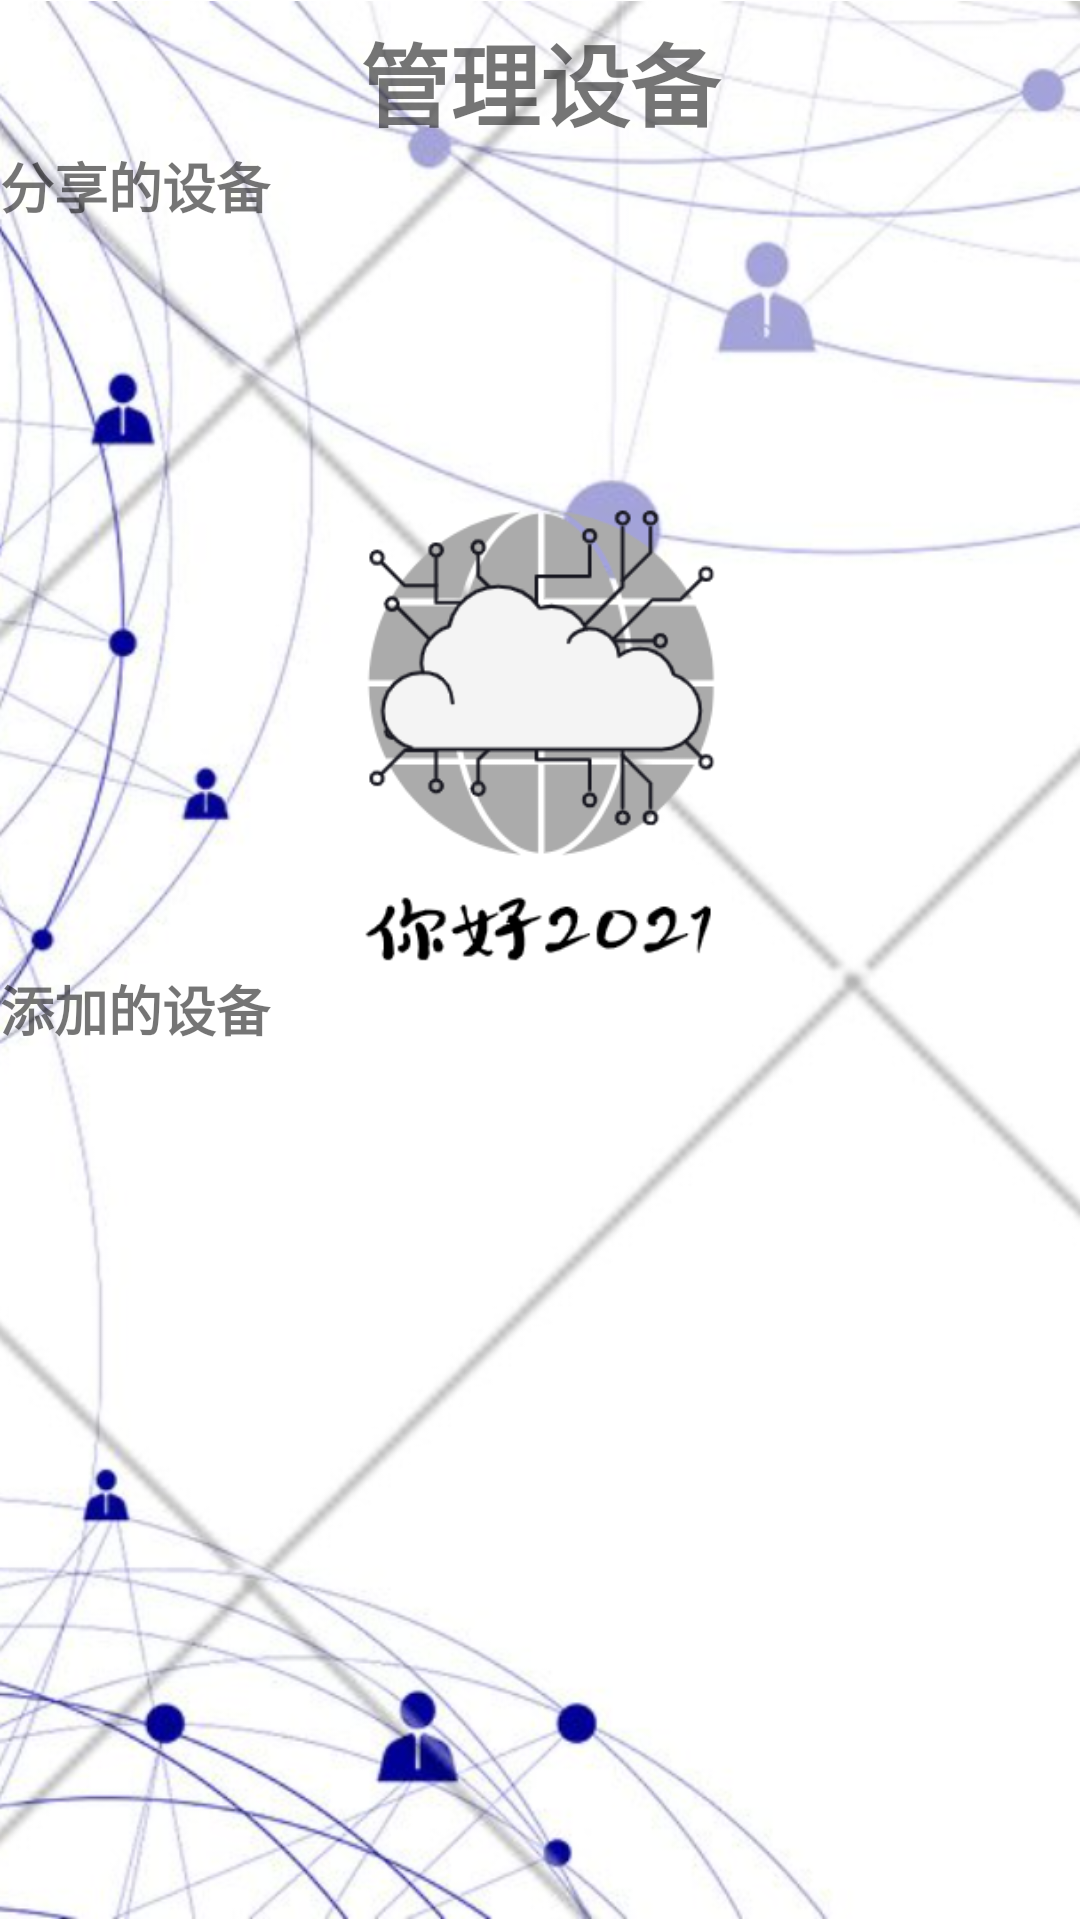

Layout XML and referenced resources for this Android screen:
<!-- AndroidManifest.xml: application theme Theme.Shared_IoT_Client -->
<!-- res/layout/activity_manage__dev.xml -->
<?xml version="1.0" encoding="utf-8"?>
<RelativeLayout xmlns:android="http://schemas.android.com/apk/res/android"
    xmlns:app="http://schemas.android.com/apk/res-auto"
    xmlns:tools="http://schemas.android.com/tools"
    android:layout_width="match_parent"
    android:layout_height="match_parent"
    tools:context=".Manage_DevActivity">

    <ImageView
        android:id="@+id/imageView4"
        android:layout_width="match_parent"
        android:layout_height="match_parent"
        android:contentDescription="@string/todo"
        app:srcCompat="@drawable/picture" />

    <LinearLayout
        android:layout_width="match_parent"
        android:layout_height="match_parent"
        android:orientation="vertical">

        <TextView
            android:id="@+id/text_mdview"
            android:layout_width="match_parent"
            android:layout_height="wrap_content"
            android:layout_marginTop="5dp"
            android:text="@string/text_mdview"
            android:textAlignment="center"
            android:textSize="30sp"
            android:textStyle="bold" />

        <TextView
            android:id="@+id/text_mdshared"
            android:layout_width="match_parent"
            android:layout_height="wrap_content"
            android:text="@string/text_mdshared"
            android:textAlignment="viewStart"
            android:textSize="18sp"
            android:textStyle="bold" />

        <ListView
            android:id="@+id/list_shareddev"
            android:layout_width="match_parent"
            android:layout_height="248dp">

        </ListView>

        <TextView
            android:id="@+id/text_mdadded"
            android:layout_width="match_parent"
            android:layout_height="wrap_content"
            android:text="@string/text_mdadded"
            android:textAlignment="viewStart"
            android:textSize="18sp"
            android:textStyle="bold" />

        <ListView
            android:id="@+id/list_addeddev"
            android:layout_width="match_parent"
            android:layout_height="246dp" />
    </LinearLayout>
</RelativeLayout>
<!-- resources referenced by this layout -->
<resources>
  <!-- drawable picture: png bitmap (drawable, 443713 bytes) -->
  <string name="text_mdadded">添加的设备</string>
  <string name="text_mdshared">分享的设备</string>
  <string name="text_mdview">管理设备</string>
  <string name="todo">TODO</string>
  <style name="Theme.Shared_IoT_Client" parent="Theme.MaterialComponents.DayNight.DarkActionBar">
          
          <item name="colorPrimary">@color/purple_500</item>
          <item name="colorPrimaryVariant">@color/purple_700</item>
          <item name="colorOnPrimary">@color/white</item>
          
          <item name="colorSecondary">@color/teal_200</item>
          <item name="colorSecondaryVariant">@color/teal_700</item>
          <item name="colorOnSecondary">@color/black</item>
          
          <item name="android:statusBarColor" tools:targetApi="l">?attr/colorPrimaryVariant</item>
          
      </style>
  <!-- not gathered from this repository: default colours our renderer supplied (Android Studio template values) -->
  <color name="purple_500">#FF6200EE</color>
  <color name="purple_700">#FF3700B3</color>
  <color name="teal_200">#FF03DAC5</color>
  <color name="teal_700">#FF018786</color>
  <color name="black">#FF000000</color>
  <color name="white">#FFFFFFFF</color>
</resources>
